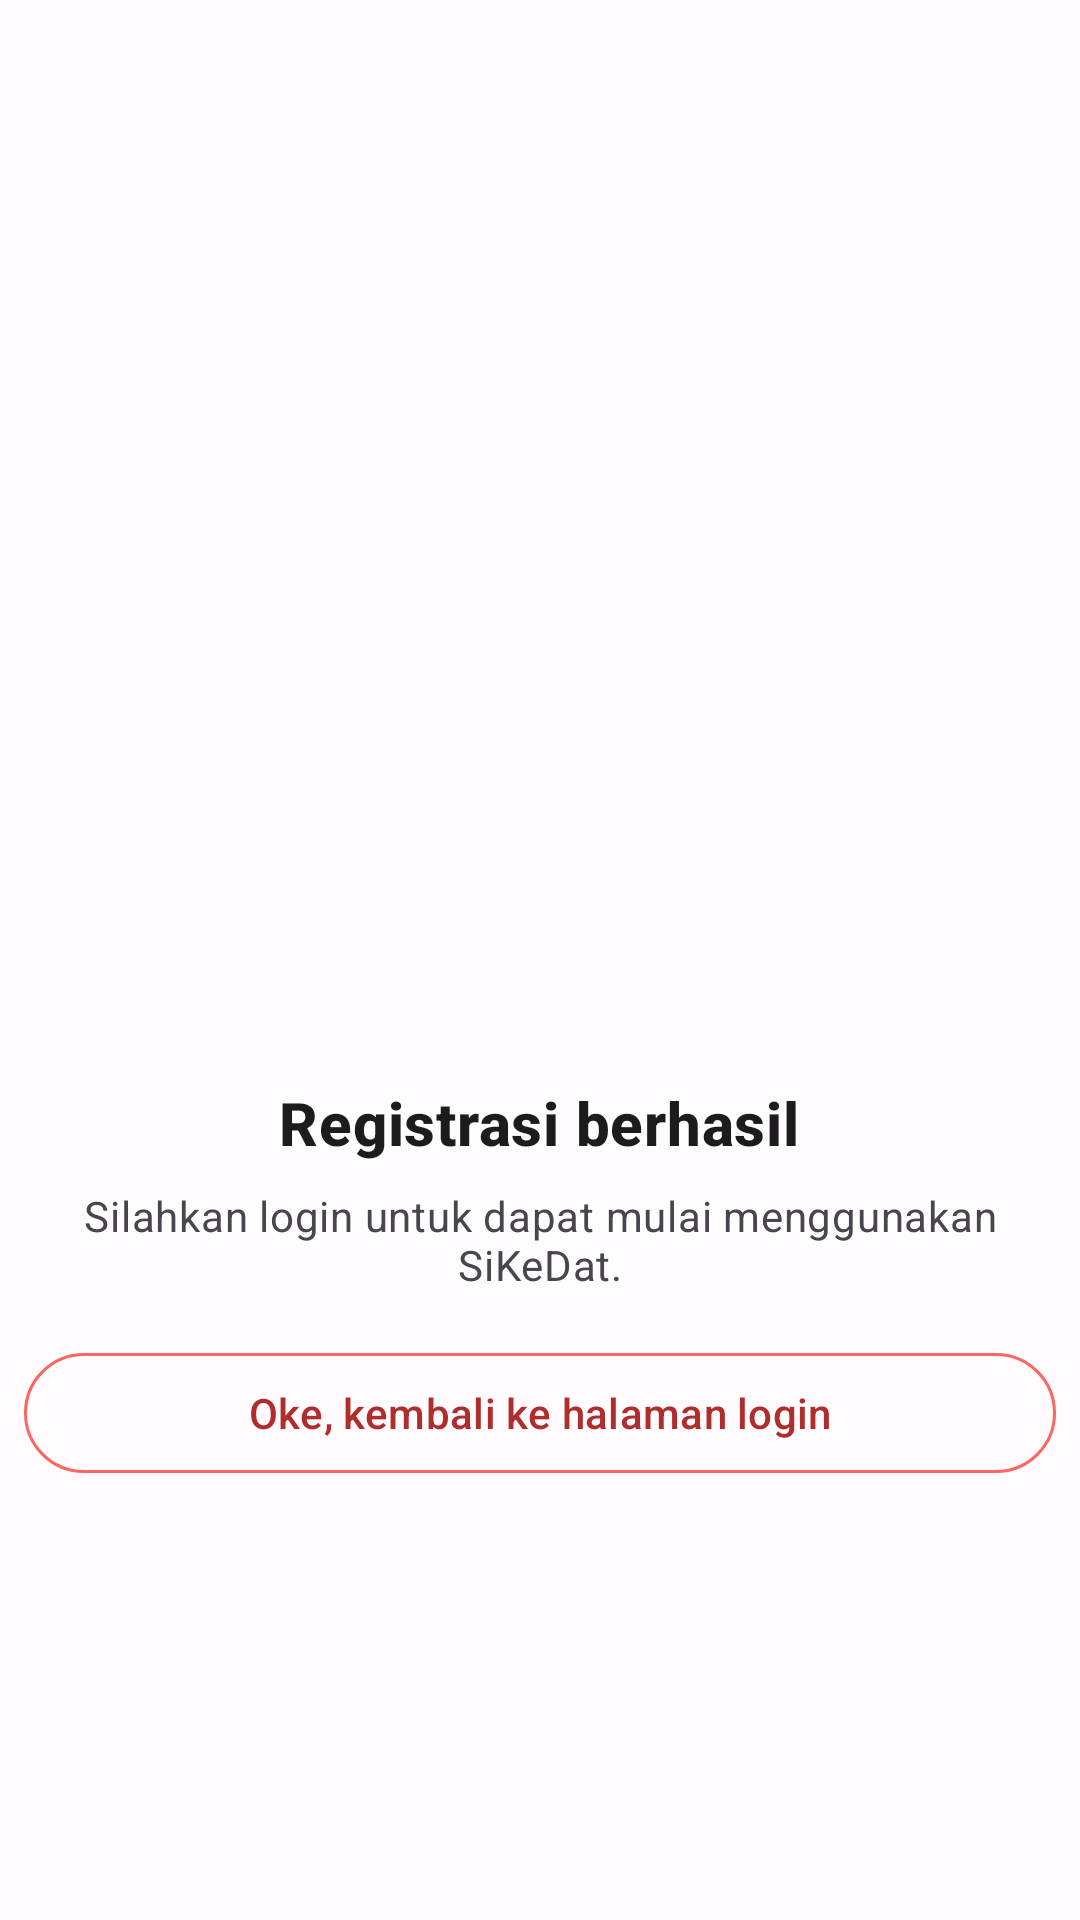

Android layout source for this screen:
<!-- AndroidManifest.xml: application theme Theme.SiKeDat -->
<!-- res/layout/activity_register_complete.xml -->
<?xml version="1.0" encoding="utf-8"?>
<LinearLayout xmlns:android="http://schemas.android.com/apk/res/android"
    xmlns:app="http://schemas.android.com/apk/res-auto"
    android:orientation="vertical"
    android:layout_width="match_parent"
    android:layout_height="match_parent"
    android:layout_margin="24dp"
    android:gravity="center">

    <ImageView
        android:layout_width="200dp"
        android:layout_height="200dp"
        android:layout_gravity="center"
        android:layout_margin="8dp"
        android:id="@+id/register_check_image"
        android:src="@drawable/ic_check_animated"
        app:tint="@color/green" />

    <TextView
        android:id="@+id/upload_kk_text"
        android:layout_width="wrap_content"
        android:layout_height="wrap_content"
        android:layout_gravity="center"
        android:layout_marginTop="8dp"
        android:layout_marginStart="8dp"
        android:layout_marginEnd="8dp"
        android:text="Registrasi berhasil"
        android:textAppearance="?attr/textAppearanceHeadline6"
        android:textStyle="bold" />

    <TextView
        android:layout_width="wrap_content"
        android:layout_height="wrap_content"
        android:layout_margin="8dp"
        android:layout_gravity="center"
        android:textAlignment="center"
        android:layout_marginBottom="4dp"
        android:text="Silahkan login untuk dapat mulai menggunakan SiKeDat."
        android:textAppearance="?attr/textAppearanceBody2"
        android:textColor="?android:attr/textColorSecondary"
        />

    <Button
        android:id="@+id/register_complete_button"
        style="?attr/materialButtonOutlinedStyle"
        android:layout_width="match_parent"
        android:layout_margin="8dp"
        android:layout_height="wrap_content"
        android:text="Oke, kembali ke halaman login"
        app:strokeColor="@color/primaryColor" />


</LinearLayout>
<!-- resources referenced by this layout -->
<resources>
  <color name="green">#4CAF50</color>
  <color name="primaryColor">#fb665f</color>
  <!-- drawable ic_check_animated (drawable) -->
  <animated-vector
      xmlns:android="http://schemas.android.com/apk/res/android"
      xmlns:aapt="http://schemas.android.com/aapt">
      <aapt:attr name="android:drawable">
          <vector
              android:name="vector"
              android:width="24dp"
              android:height="24dp"
              android:viewportWidth="24"
              android:viewportHeight="24">
              <path
                  android:name="path_1"
                  android:pathData="M 9 16.17 L 4.83 12 L 3.41 13.41 L 9 19 L 21 7 L 19.59 5.59 Z"
                  android:fillColor="#4caf50"
                  android:fillAlpha="0"
                  android:strokeColor="#4caf50"
                  android:strokeWidth="0.7"
                  android:trimPathEnd="0"
                  android:strokeLineCap="square"/>
          </vector>
      </aapt:attr>
      <target android:name="path_1">
          <aapt:attr name="android:animation">
              <set>
                  <objectAnimator
                      android:propertyName="trimPathEnd"
                      android:duration="600"
                      android:valueFrom="0"
                      android:valueTo="1"
                      android:valueType="floatType"
                      android:interpolator="@android:interpolator/fast_out_slow_in"/>
                  <objectAnimator
                      android:propertyName="fillAlpha"
                      android:startOffset="281"
                      android:duration="319"
                      android:valueFrom="0"
                      android:valueTo="1"
                      android:valueType="floatType"
                      android:interpolator="@android:interpolator/fast_out_slow_in"/>
              </set>
          </aapt:attr>
      </target>
  </animated-vector>
  <style name="ShapeAppearance.App.SmallComponent" parent="ShapeAppearance.MaterialComponents.SmallComponent">
          <item name="cornerFamily">rounded</item>
          <item name="cornerSize">50%</item>
      </style>
  <color name="md_theme_light_primary">#AF2E2C</color>
  <color name="md_theme_light_onPrimary">#FFFFFF</color>
  <color name="md_theme_light_primaryContainer">#FFDAD6</color>
  <color name="md_theme_light_onPrimaryContainer">#410003</color>
  <color name="md_theme_light_secondary">#9C413C</color>
  <color name="md_theme_light_onSecondary">#FFFFFF</color>
  <color name="md_theme_light_secondaryContainer">#FFDAD6</color>
  <color name="md_theme_light_onSecondaryContainer">#410003</color>
  <color name="md_theme_light_tertiary">#725B2E</color>
  <color name="md_theme_light_onTertiary">#FFFFFF</color>
  <color name="md_theme_light_tertiaryContainer">#FEDEA6</color>
  <color name="md_theme_light_onTertiaryContainer">#261900</color>
  <color name="md_theme_light_error">#BA1A1A</color>
  <color name="md_theme_light_errorContainer">#FFDAD6</color>
  <color name="md_theme_light_onError">#FFFFFF</color>
  <color name="md_theme_light_onErrorContainer">#410002</color>
  <color name="md_theme_light_background">#FFFBFF</color>
  <color name="md_theme_light_onBackground">#201A19</color>
  <color name="md_theme_light_surface">#FFFBFF</color>
  <color name="md_theme_light_onSurface">#201A19</color>
  <color name="md_theme_light_surfaceVariant">#F5DDDB</color>
  <color name="md_theme_light_onSurfaceVariant">#534342</color>
  <color name="md_theme_light_outline">#857371</color>
  <color name="md_theme_light_inverseOnSurface">#FBEEEC</color>
  <color name="md_theme_light_inverseSurface">#362F2E</color>
  <color name="md_theme_light_inversePrimary">#FFB3AD</color>
</resources>
